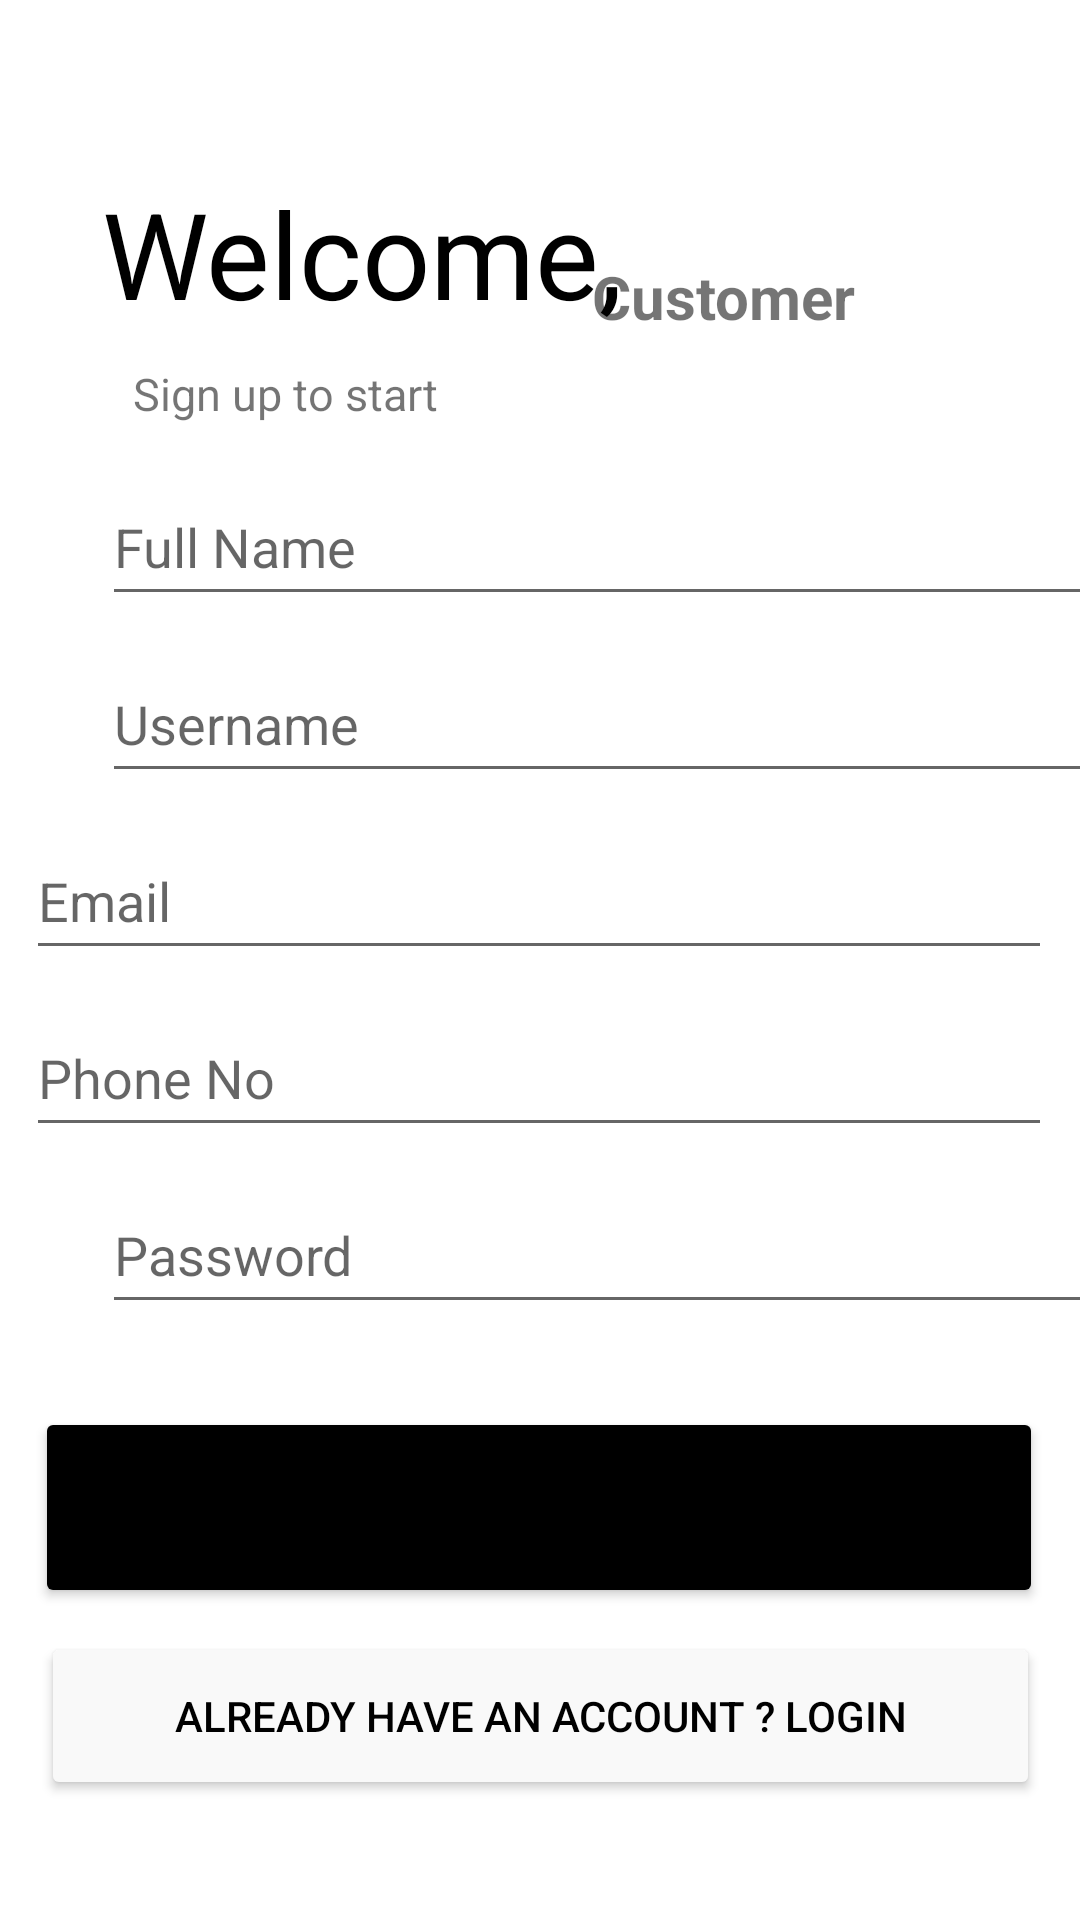

Reconstruct the res/layout file that produces this screen, plus the resources it refers to.
<!-- AndroidManifest.xml: application theme Theme.ElectronicStore -->
<!-- res/layout/activity_sign_up.xml -->
<?xml version="1.0" encoding="utf-8"?>
<androidx.constraintlayout.widget.ConstraintLayout
    xmlns:android="http://schemas.android.com/apk/res/android"
    xmlns:app="http://schemas.android.com/apk/res-auto"
    xmlns:tools="http://schemas.android.com/tools"
    android:layout_width="match_parent"
    android:layout_height="match_parent"
    android:background="@color/white"
    tools:context=".SignUp">

    <TextView
        android:id="@+id/adminTextView3"
        android:layout_width="wrap_content"
        android:layout_height="wrap_content"
        android:layout_marginTop="70dp"
        android:layout_marginBottom="40dp"
        android:text="Customer"
        android:textSize="20dp"
        android:textStyle="bold"
        android:visibility="visible"
        app:layout_constraintBottom_toTopOf="@+id/passwordAdmin"
        app:layout_constraintEnd_toEndOf="parent"
        app:layout_constraintHorizontal_bias="0.726"
        app:layout_constraintStart_toStartOf="parent"
        app:layout_constraintTop_toTopOf="parent"
        app:layout_constraintVertical_bias="0.06"
        tools:ignore="MissingConstraints" />

    <Button
        android:id="@+id/loginPageAD"
        android:layout_width="333dp"
        android:layout_height="56dp"
        android:layout_marginBottom="40dp"
        android:text="Already Have an Account ? Login"
        android:textColor="@color/black"
        app:backgroundTint="@color/newgrey"
        app:layout_constraintBottom_toBottomOf="parent"
        app:layout_constraintEnd_toEndOf="parent"
        app:layout_constraintStart_toStartOf="parent" />

    <Button
        android:id="@+id/startAD"
        android:layout_width="336dp"
        android:layout_height="67dp"
        android:layout_marginBottom="8dp"
        android:text="Sign Up"
        app:backgroundTint="@color/black"
        app:layout_constraintBottom_toTopOf="@+id/loginPageAD"
        app:layout_constraintEnd_toEndOf="parent"
        app:layout_constraintHorizontal_bias="0.48"
        app:layout_constraintStart_toStartOf="parent" />

    <TextView
        android:id="@+id/textView"
        android:layout_width="wrap_content"
        android:layout_height="wrap_content"
        android:layout_marginStart="34dp"
        android:layout_marginLeft="34dp"
        android:layout_marginTop="60dp"
        android:text="Welcome,"
        android:textColor="@android:color/black"
        android:textSize="40sp"
        app:layout_constraintBottom_toTopOf="@+id/textView2"
        app:layout_constraintStart_toStartOf="parent"
        app:layout_constraintTop_toTopOf="parent" />

    <EditText
        android:id="@+id/passwordAdmin"
        android:layout_width="342dp"
        android:layout_height="49dp"
        android:layout_marginStart="34dp"
        android:layout_marginLeft="34dp"
        android:layout_marginTop="5dp"
        android:layout_marginEnd="35dp"
        android:layout_marginRight="35dp"
        android:layout_marginBottom="30dp"
        android:ems="10"
        android:hint="Password"
        android:inputType="textPassword"
        app:layout_constraintBottom_toTopOf="@+id/startAD"
        app:layout_constraintEnd_toEndOf="parent"
        app:layout_constraintHorizontal_bias="0.0"
        app:layout_constraintStart_toStartOf="parent"
        app:layout_constraintTop_toBottomOf="@+id/phoneNumberAD" />

    <EditText
        android:id="@+id/nameAD"
        android:layout_width="342dp"
        android:layout_height="49dp"
        android:layout_marginStart="34dp"
        android:layout_marginLeft="34dp"
        android:layout_marginTop="5dp"
        android:layout_marginEnd="35dp"
        android:layout_marginRight="35dp"
        android:layout_marginBottom="5dp"
        android:ems="10"
        android:hint="Full Name"
        android:inputType="textPersonName"
        app:layout_constraintBottom_toTopOf="@+id/usernameAD"
        app:layout_constraintEnd_toEndOf="parent"
        app:layout_constraintHorizontal_bias="0.0"
        app:layout_constraintStart_toStartOf="parent"
        app:layout_constraintTop_toBottomOf="@+id/textView2" />

    <EditText
        android:id="@+id/usernameAD"
        android:layout_width="342dp"
        android:layout_height="49dp"
        android:layout_marginStart="34dp"
        android:layout_marginLeft="34dp"
        android:layout_marginTop="5dp"
        android:layout_marginEnd="35dp"
        android:layout_marginRight="35dp"
        android:layout_marginBottom="5dp"
        android:ems="10"
        android:hint="Username"
        android:inputType="textPersonName"
        app:layout_constraintBottom_toTopOf="@+id/Admin"
        app:layout_constraintEnd_toEndOf="parent"
        app:layout_constraintHorizontal_bias="0.0"
        app:layout_constraintStart_toStartOf="parent"
        app:layout_constraintTop_toBottomOf="@+id/nameAD" />

    <EditText
        android:id="@+id/phoneNumberAD"
        android:layout_width="342dp"
        android:layout_height="49dp"
        android:layout_marginStart="34dp"
        android:layout_marginLeft="34dp"
        android:layout_marginTop="5dp"
        android:layout_marginEnd="35dp"
        android:layout_marginRight="35dp"
        android:layout_marginBottom="5dp"
        android:ems="10"
        android:hint="Phone No"
        android:inputType="phone"
        app:layout_constraintBottom_toTopOf="@+id/passwordAdmin"
        app:layout_constraintEnd_toEndOf="parent"
        app:layout_constraintStart_toStartOf="parent"
        app:layout_constraintTop_toBottomOf="@+id/Admin" />

    <EditText
        android:id="@+id/Admin"
        android:layout_width="342dp"
        android:layout_height="49dp"
        android:layout_marginStart="34dp"
        android:layout_marginLeft="34dp"
        android:layout_marginTop="5dp"
        android:layout_marginEnd="35dp"
        android:layout_marginRight="35dp"
        android:layout_marginBottom="5dp"
        android:ems="10"
        android:hint="Email"
        android:inputType="textEmailAddress"
        app:layout_constraintBottom_toTopOf="@+id/phoneNumberAD"
        app:layout_constraintEnd_toEndOf="parent"
        app:layout_constraintStart_toStartOf="parent"
        app:layout_constraintTop_toBottomOf="@+id/usernameAD" />

    <TextView
        android:id="@+id/textView2"
        android:layout_width="wrap_content"
        android:layout_height="wrap_content"
        android:layout_marginTop="10dp"
        android:layout_marginBottom="10dp"
        android:text="Sign up to start"
        android:textSize="15sp"
        app:layout_constraintBottom_toTopOf="@+id/nameAD"
        app:layout_constraintEnd_toEndOf="parent"
        app:layout_constraintHorizontal_bias="0.171"
        app:layout_constraintStart_toStartOf="parent"
        app:layout_constraintTop_toBottomOf="@+id/textView" />

</androidx.constraintlayout.widget.ConstraintLayout>
<!-- resources referenced by this layout -->
<resources>
  <color name="black">#FF000000</color>
  <color name="newgrey">#F9F9F9</color>
  <color name="white">#FFFFFFFF</color>
  <style name="Theme.ElectronicStore" parent="Theme.MaterialComponents.DayNight.DarkActionBar">
          
          <item name="colorPrimary">@color/purple_500</item>
          <item name="colorPrimaryVariant">@color/purple_700</item>
          <item name="colorOnPrimary">@color/white</item>
          
          <item name="colorSecondary">@color/teal_200</item>
          <item name="colorSecondaryVariant">@color/teal_700</item>
          <item name="colorOnSecondary">@color/black</item>
          
          <item name="android:statusBarColor" tools:targetApi="l">?attr/colorPrimaryVariant</item>
          
      </style>
  <color name="purple_500">#FF6200EE</color>
  <color name="purple_700">#FF3700B3</color>
  <color name="teal_200">#FF03DAC5</color>
  <color name="teal_700">#FF018786</color>
</resources>
